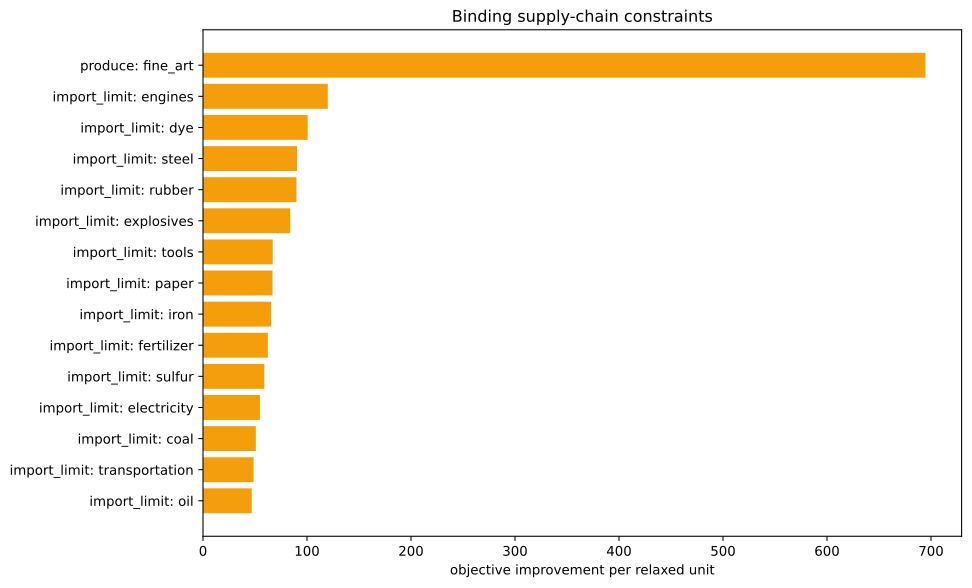

The table this chart was drawn from, first rows:
kind, family, label, realized_value, bound, slack, residual, binding, solver_marginal, improvement_per_unit
inequality, import_limit, ammunition, 0.0, 0.0, 0.0, 0.0, True, -0.0, 0.0
inequality, import_limit, small_arms, 0.0, 0.0, 0.0, 0.0, True, -0.0, 0.0
inequality, import_limit, artillery, 0.0, 0.0, 0.0, 0.0, True, -0.0, 0.0
inequality, import_limit, tanks, 0.0, 0.0, 0.0, 0.0, True, -0.0, 0.0
inequality, import_limit, aeroplanes, 0.0, 0.0, 0.0, 0.0, True, -0.0, 0.0
inequality, import_limit, manowars, 0.0, 0.0, 0.0, 0.0, True, -0.0, 0.0
inequality, import_limit, ironclads, 0.0, 0.0, 0.0, 0.0, True, -0.0, 0.0
inequality, import_limit, grain, 0.0, 0.0, 0.0, 0.0, True, -0.0, 0.0
inequality, import_limit, fish, 0.0, 0.0, 0.0, 0.0, True, -0.0, 0.0
inequality, import_limit, fabric, 0.0, 0.0, 0.0, 0.0, True, -0.0, 0.0
inequality, import_limit, wood, -2.842170943040401e-14, 0.0, 2.842170943040401e-14, 0.0, True, -41.56, 41.56
inequality, import_limit, groceries, 0.0, 0.0, 0.0, 0.0, True, -0.0, 0.0
inequality, import_limit, clothes, 0.0, 0.0, 0.0, 0.0, True, -0.0, 0.0
inequality, import_limit, furniture, 0.0, 0.0, 0.0, 0.0, True, -0.0, 0.0
inequality, import_limit, paper, 0.0, 0.0, 0.0, 0.0, True, -66.86, 66.86
inequality, import_limit, services, 0.0, 0.0, 0.0, 0.0, True, -0.0, 0.0
inequality, import_limit, transportation, -1.4210854715202004e-14, 0.0, 1.4210854715202004e-14, 0.0, True, -48.66, 48.66
inequality, import_limit, electricity, 5.684341886080802e-14, 0.0, -5.684341886080802e-14, 0.0, True, -54.73, 54.73
inequality, import_limit, merchant_marine, 0.0, 0.0, 0.0, 0.0, True, -0.0, 0.0
inequality, import_limit, clippers, 0.0, 0.0, 0.0, 0.0, True, -0.0, 0.0
inequality, import_limit, steamers, 0.0, 0.0, 0.0, 0.0, True, -0.0, 0.0
inequality, import_limit, silk, 0.0, 0.0, 0.0, 0.0, True, -0.0, 0.0
inequality, import_limit, dye, -3.552713678800501e-15, 0.0, 3.552713678800501e-15, 0.0, True, -100.6, 100.6
inequality, import_limit, sulfur, 2.4158453015843406e-13, 0.0, -2.4158453015843406e-13, 0.0, True, -58.95, 58.95
inequality, import_limit, coal, -1.4210854715202004e-14, 0.0, 1.4210854715202004e-14, 0.0, True, -50.82, 50.82
inequality, import_limit, iron, 2.842170943040401e-14, 0.0, -2.842170943040401e-14, 0.0, True, -65.5, 65.5
inequality, import_limit, lead, 0.0, 0.0, 0.0, 0.0, True, -0.0, 0.0
inequality, import_limit, hardwood, 0.0, 0.0, 0.0, 0.0, True, -0.0, 0.0
inequality, import_limit, rubber, -2.9976021664879227e-15, 0.0, 2.9976021664879227e-15, 0.0, True, -89.9, 89.9
inequality, import_limit, oil, -9.103828801926284e-15, 0.0, 9.103828801926284e-15, 0.0, True, -46.87, 46.87
inequality, import_limit, engines, 3.552713678800501e-15, 0.0, -3.552713678800501e-15, 0.0, True, -120, 120
inequality, import_limit, steel, -1.1368683772161603e-13, 0.0, 1.1368683772161603e-13, 0.0, True, -90.4, 90.4
inequality, import_limit, glass, 0.0, 0.0, 0.0, 0.0, True, -0.0, 0.0
inequality, import_limit, fertilizer, -1.8829382497642655e-13, 0.0, 1.8829382497642655e-13, 0.0, True, -62.38, 62.38
inequality, import_limit, tools, 1.1368683772161603e-13, 0.0, -1.1368683772161603e-13, 0.0, True, -67.03, 67.03
inequality, import_limit, explosives, 3.836930773104541e-13, 0.0, -3.836930773104541e-13, 0.0, True, -83.85, 83.85
inequality, import_limit, porcelain, 0.0, 0.0, 0.0, 0.0, True, -0.0, 0.0
inequality, import_limit, meat, 0.0, 0.0, 0.0, 0.0, True, -0.0, 0.0
inequality, import_limit, fruit, 0.0, 0.0, 0.0, 0.0, True, -0.0, 0.0
inequality, import_limit, liquor, 0.0, 0.0, 0.0, 0.0, True, -0.0, 0.0
inequality, import_limit, wine, 0.0, 0.0, 0.0, 0.0, True, -0.0, 0.0
inequality, import_limit, tea, 0.0, 0.0, 0.0, 0.0, True, -0.0, 0.0
inequality, import_limit, coffee, 0.0, 0.0, 0.0, 0.0, True, -0.0, 0.0
inequality, import_limit, sugar, 0.0, 0.0, 0.0, 0.0, True, -0.0, 0.0
inequality, import_limit, tobacco, 0.0, 0.0, 0.0, 0.0, True, -0.0, 0.0
inequality, import_limit, opium, 0.0, 0.0, 0.0, 0.0, True, -0.0, 0.0
inequality, import_limit, automobiles, 0.0, 0.0, 0.0, 0.0, True, -0.0, 0.0
inequality, import_limit, telephones, 0.0, 0.0, 0.0, 0.0, True, -0.0, 0.0
inequality, import_limit, radios, 0.0, 0.0, 0.0, 0.0, True, -0.0, 0.0
inequality, import_limit, luxury_clothes, 0.0, 0.0, 0.0, 0.0, True, -0.0, 0.0
inequality, import_limit, luxury_furniture, 0.0, 0.0, 0.0, 0.0, True, -0.0, 0.0
inequality, import_limit, gold, 0.0, 0.0, 0.0, 0.0, True, -0.0, 0.0
inequality, import_limit, fine_art, -500.0, 0.0, 500.0, 0.0, False, -0.0, 0.0
inequality, produce, fine_art, -500.0, -500.0, 0.0, 0.0, True, -694.7, 694.7
inequality, building_limits, building_dye_plantation, 0.0, 0.0, 0.0, 0.0, True, -0.0, 0.0
equality, era_cap, era_cap, 0.0, 0.0, , 0.0, True, -0.0, 
equality, banned_pms, pm_diesel_engines+pm_oil-fired_plant+pm_…, 0.0, 0.0, , 0.0, True, -3695, 
equality, banned_building_groups, bg_gold_fields, 0.0, 0.0, , 0.0, True, -0.0, 
equality, banned_building_groups, bg_army, 0.0, 0.0, , 0.0, True, -0.0, 
equality, banned_building_groups, bg_conscription, 0.0, 0.0, , 0.0, True, -0.0, 
... 18 more rows
